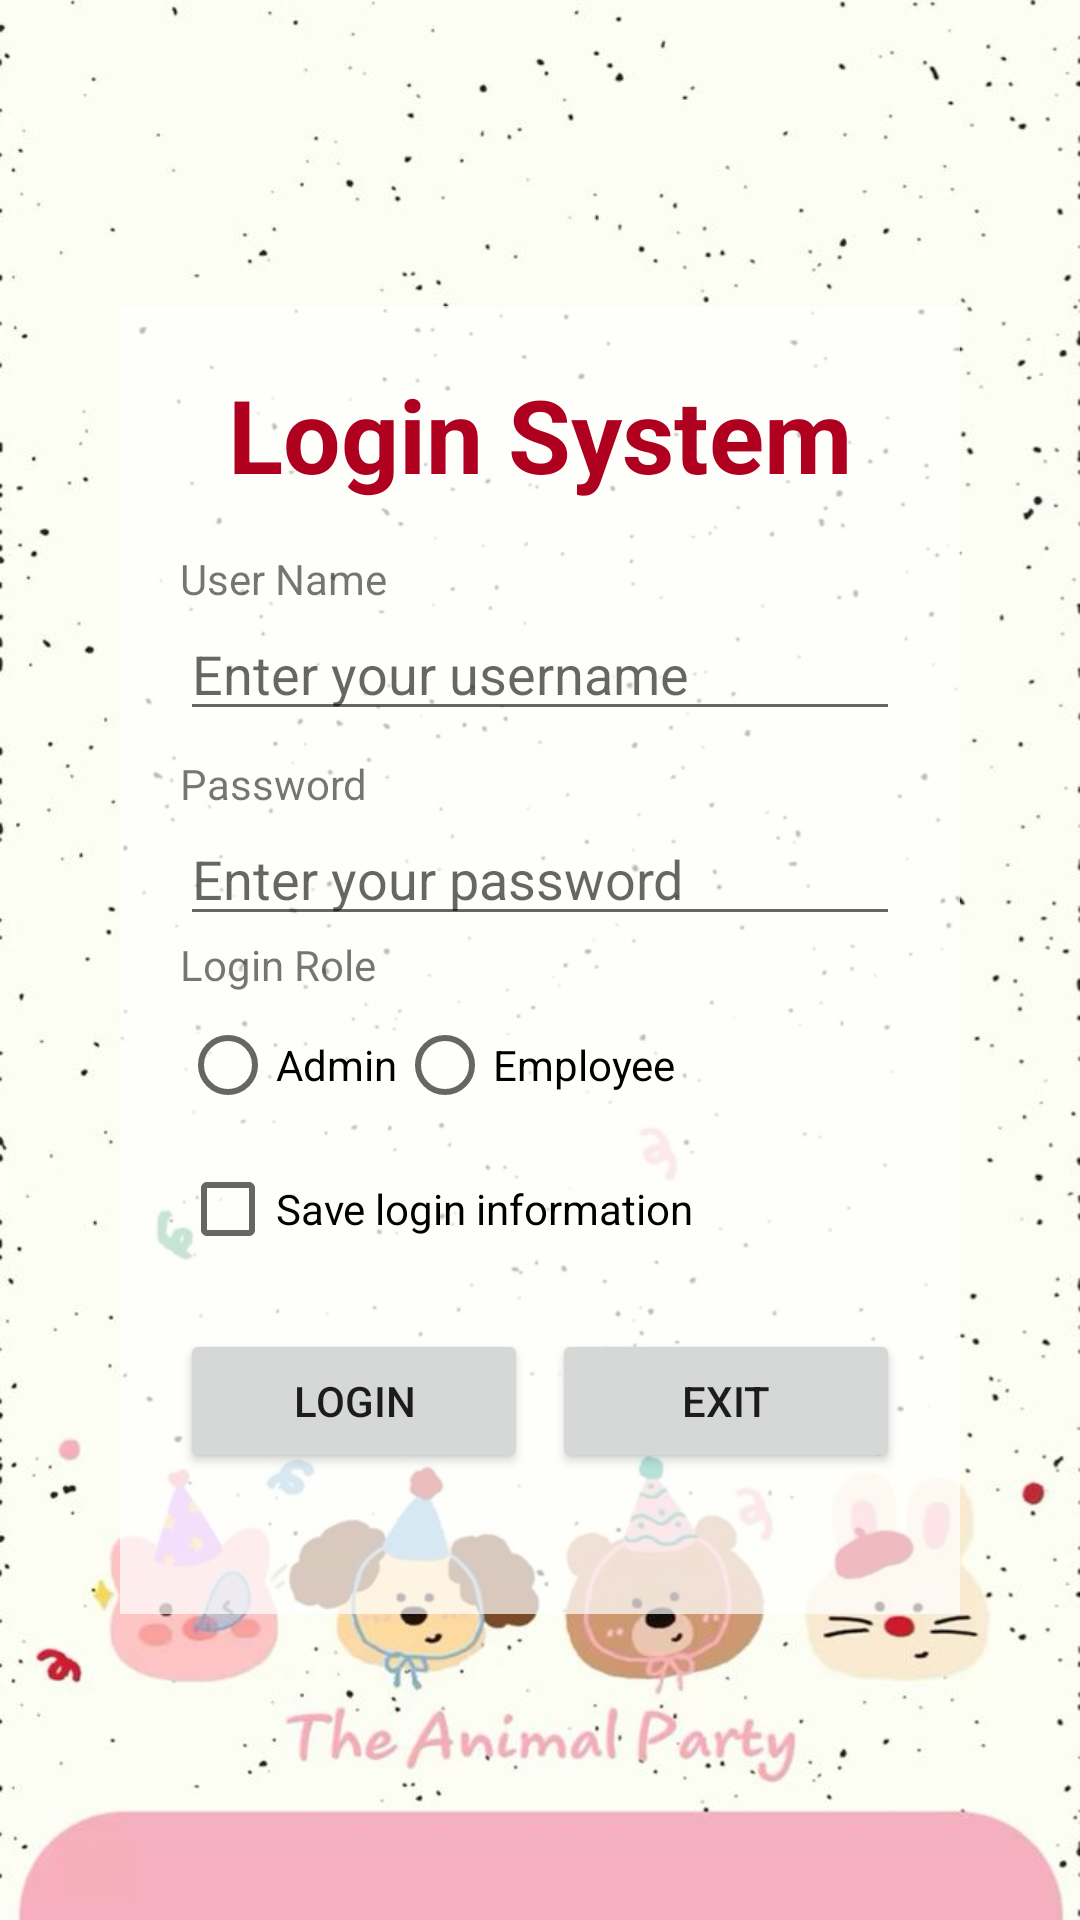

This screen was rendered from an Android layout file. Write that file and the resources it references.
<!-- AndroidManifest.xml: application theme Theme.K2341111E_Mobile -->
<!-- res/layout/activity_login.xml -->
<?xml version="1.0" encoding="utf-8"?>
<LinearLayout xmlns:android="http://schemas.android.com/apk/res/android"
    xmlns:app="http://schemas.android.com/apk/res-auto"
    xmlns:tools="http://schemas.android.com/tools"
    android:id="@+id/main"
    android:layout_width="match_parent"
    android:layout_height="match_parent"
    android:background="@drawable/loginbackground"
    android:gravity="center"
    android:orientation="vertical"
    android:padding="40dp"
    tools:context=".LoginActivity">

    <LinearLayout
        android:layout_width="match_parent"
        android:layout_height="wrap_content"
        android:background="#B3FFFFFF"
        android:orientation="vertical"
        android:padding="20dp">

        <TextView
            android:id="@+id/textView2"
            android:layout_width="match_parent"
            android:layout_height="wrap_content"
            android:text="@string/str_login_title"
            android:textAlignment="center"
            android:textColor="@color/design_default_color_error"
            android:textSize="34sp"
            android:textStyle="bold" />

        <TextView
            android:id="@+id/textView3"
            android:layout_width="match_parent"
            android:layout_height="wrap_content"
            android:layout_marginTop="16dp"
            android:text="@string/str_username" />

        <EditText
            android:id="@+id/edtUserName"
            android:layout_width="match_parent"
            android:layout_height="wrap_content"
            android:ems="10"
            android:hint="@string/str_hint_username"
            android:inputType="text" />

        <TextView
            android:id="@+id/textView4"
            android:layout_width="match_parent"
            android:layout_height="wrap_content"
            android:layout_marginTop="8dp"
            android:text="@string/str_password" />

        <EditText
            android:id="@+id/edtPassword"
            android:layout_width="match_parent"
            android:layout_height="wrap_content"
            android:ems="10"
            android:hint="@string/str_hint_password"
            android:inputType="textPassword" />

        <TextView
            android:id="@+id/textView5"
            android:layout_width="match_parent"
            android:layout_height="wrap_content"
            android:text="@string/str_login_role" />

        <RadioGroup
            android:layout_width="match_parent"
            android:layout_height="wrap_content"
            android:orientation="horizontal">

            <RadioButton
                android:id="@+id/radAdmin"
                android:layout_width="wrap_content"
                android:layout_height="wrap_content"
                android:text="@string/str_admin_right" />

            <RadioButton
                android:id="@+id/radEmployee"
                android:layout_width="wrap_content"
                android:layout_height="wrap_content"
                android:text="@string/str_employee_right" />
        </RadioGroup>

        <CheckBox
            android:id="@+id/chkSaveInfor"
            android:layout_width="match_parent"
            android:layout_height="wrap_content"
            android:text="@string/str_save_login" />

        <LinearLayout
            android:layout_width="match_parent"
            android:layout_height="wrap_content"
            android:layout_marginTop="16dp"
            android:orientation="horizontal">

            <Button
                android:id="@+id/btnLogin"
                android:layout_width="0dp"
                android:layout_height="wrap_content"
                android:layout_weight="1"
                android:onClick="loginSystem"
                android:text="@string/str_login" />

            <Space
                android:layout_width="8dp"
                android:layout_height="match_parent" />

            <Button
                android:id="@+id/btnExit"
                android:layout_width="0dp"
                android:layout_height="wrap_content"
                android:layout_weight="1"
                android:onClick="exitSystem"
                android:text="@string/str_exit" />
        </LinearLayout>

        <TextView
            android:id="@+id/txtMessage"
            android:layout_width="match_parent"
            android:layout_height="wrap_content"
            android:layout_marginTop="8dp"
            android:textAlignment="center"
            android:textColor="#009688" />
    </LinearLayout>
</LinearLayout>
<!-- resources referenced by this layout -->
<resources>
  <!-- drawable loginbackground: jpg bitmap (drawable, 51260 bytes) -->
  <string name="str_admin_right">Admin</string>
  <string name="str_employee_right">Employee</string>
  <string name="str_exit">Exit</string>
  <string name="str_hint_password">Enter your password</string>
  <string name="str_hint_username">Enter your username</string>
  <string name="str_login">Login</string>
  <string name="str_login_role">Login Role</string>
  <string name="str_login_title">Login System</string>
  <string name="str_password">Password</string>
  <string name="str_save_login">Save login information</string>
  <string name="str_username">User Name</string>
  <style name="Theme.K2341111E_Mobile" parent="Base.Theme.K2341111E_MobileWithActionBar" />
  <style name="Base.Theme.K2341111E_MobileWithActionBar" parent="Theme.MaterialComponents.DayNight.DarkActionBar">
          <item name="colorPrimary">@color/blue_primary</item>
          <item name="colorPrimaryVariant">@color/blue_dark</item>
          <item name="colorOnPrimary">@color/white</item>
      </style>
  <color name="blue_primary">#1976D2</color>
  <color name="blue_dark">#1565C0</color>
  <color name="white">#FFFFFFFF</color>
</resources>
